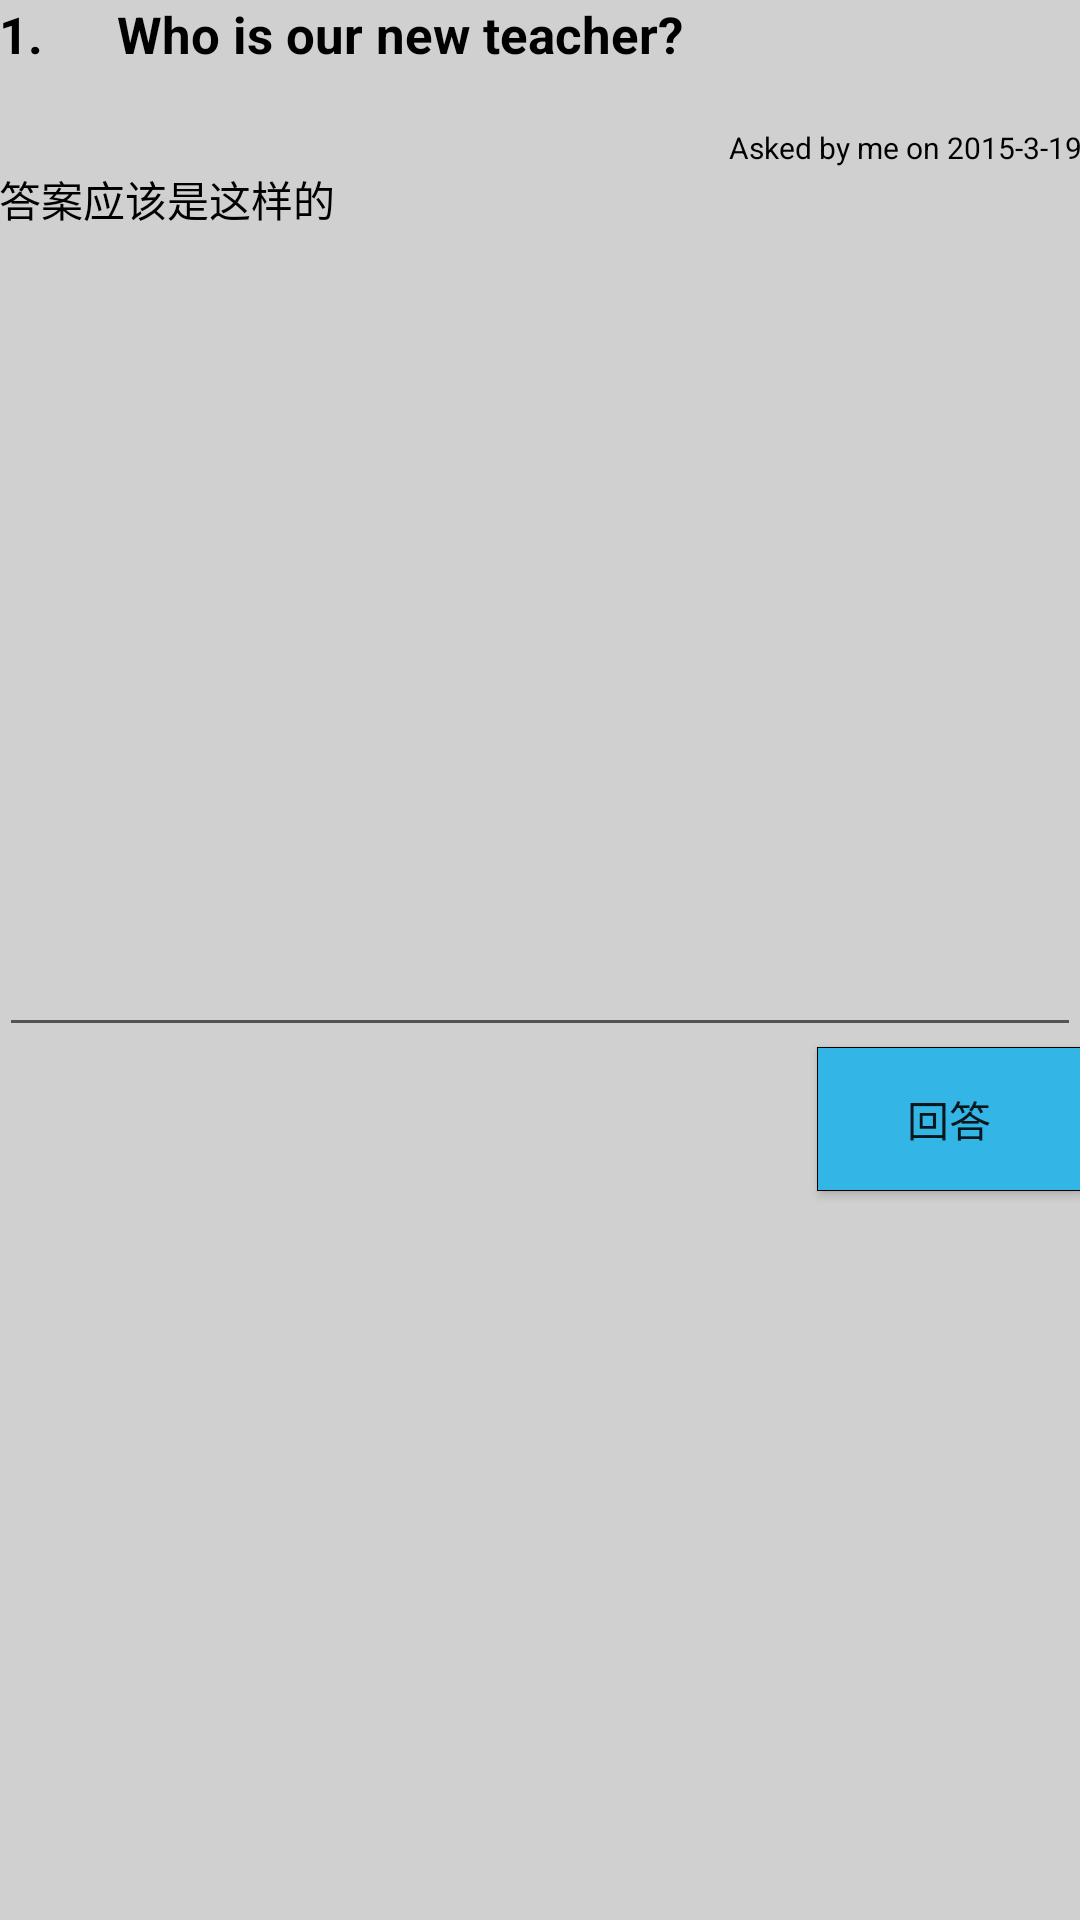

Android layout source for this screen:
<!-- AndroidManifest.xml: fallback theme Theme.MaterialComponents.DayNight.NoActionBar -->
<!-- res/layout/activity_activity_answer.xml -->
<LinearLayout xmlns:android="http://schemas.android.com/apk/res/android"
    xmlns:tools="http://schemas.android.com/tools" android:layout_width="match_parent"
    android:layout_height="match_parent" android:paddingLeft="@dimen/activity_horizontal_margin"
    android:paddingRight="@dimen/activity_horizontal_margin"
    android:paddingTop="@dimen/activity_vertical_margin"
    android:paddingBottom="@dimen/activity_vertical_margin"
    android:background="#ffd0d0d0"
    tools:context="com.sdl.kechengbao.ActivityAsk"
    android:baselineAligned="false"
    android:orientation="vertical">
    <LinearLayout
        android:layout_width="fill_parent"
        android:layout_height="wrap_content"
        android:background="#ffd0d0d0">

        <TextView
            android:id="@+id/questionNoText"
            android:layout_width="wrap_content"
            android:layout_height="wrap_content"
            android:text="1."
            android:ems="2"
            android:textStyle="bold"
            android:textSize="17dip"
            android:textColor="@android:color/black"
            android:background="#ffd0d0d0" />

        <TextView
            android:id="@+id/questionBodyText"
            android:layout_width="fill_parent"
            android:layout_height="wrap_content"
            android:text="Who is our new teacher?"
            android:textSize="17dip"
            android:maxLines="2"
            android:minLines="2"
            android:textStyle="bold"
            android:textColor="@android:color/black"
            android:background="#ffd0d0d0" />

        </LinearLayout>


    <TextView
        android:id="@+id/questionStampText"
        android:layout_width="fill_parent"
        android:layout_height="wrap_content"
        android:text="Asked by me on 2015-3-19"
        android:minLines="1"
        android:maxLines="1"
        android:gravity="right"
        android:textSize="10dip"
        android:textColor="@android:color/black"
        android:background="#ffd0d0d0" />

    <TextView
        android:id="@+id/answerBodyText"
        android:layout_width="match_parent"
        android:layout_height="wrap_content"
        android:text="答案应该是这样的"
        android:minLines="10"
        android:maxLines="10"
        android:singleLine="false"
        android:scrollbars="vertical"
        android:textColor="@android:color/black"
        android:background="#ffd0d0d0" />

    <EditText
        android:layout_width="match_parent"
        android:layout_height="wrap_content"
        android:inputType="textMultiLine"
        android:minLines="5"
        android:maxLines="5"
        android:textColor="@android:color/black"
        android:id="@+id/editText2" />

    <Button
        android:layout_width="wrap_content"
        android:layout_height="wrap_content"
        android:text="回答"
        android:background="@drawable/button_mild_style"
        android:id="@+id/button2"
        android:layout_gravity="right" />


</LinearLayout>
<!-- resources referenced by this layout -->
<resources>
  <!-- drawable button_mild_style (drawable) -->
  <?xml version="1.0" encoding="utf-8"?>
  
  <selector xmlns:android="http://schemas.android.com/apk/res/android">
      <item android:state_focused="true" android:state_pressed="true"
          android:drawable="@drawable/dark_blue_with_stroke" />
      <item android:state_focused="false" android:state_pressed="true"
          android:drawable="@drawable/dark_blue_with_stroke" />
      <item android:drawable="@drawable/bright_blue_with_stroke" />
  </selector>
  <!-- drawable dark_blue_with_stroke (drawable) -->
  <?xml version="1.0" encoding="utf-8"?>
  
  <shape xmlns:android="http://schemas.android.com/apk/res/android"
      android:shape="rectangle">
      <solid android:color="@android:color/holo_blue_dark"/>
      <stroke android:width="1px" android:color="#000000" />
  </shape>
  <!-- drawable bright_blue_with_stroke (drawable) -->
  <?xml version="1.0" encoding="utf-8"?>
  
  <shape xmlns:android="http://schemas.android.com/apk/res/android"
      android:shape="rectangle">
      <solid android:color="@android:color/holo_blue_light"/>
      <stroke android:width="1px" android:color="#000000" />
  </shape>
</resources>
